Run: headless pygame with SDL's dummy video driver; simulated clock (each Clock.tick advances the game by its frame time, no real sleeping); random seed 0; keys injected as events and as key.get_pressed() state; no mouse input.
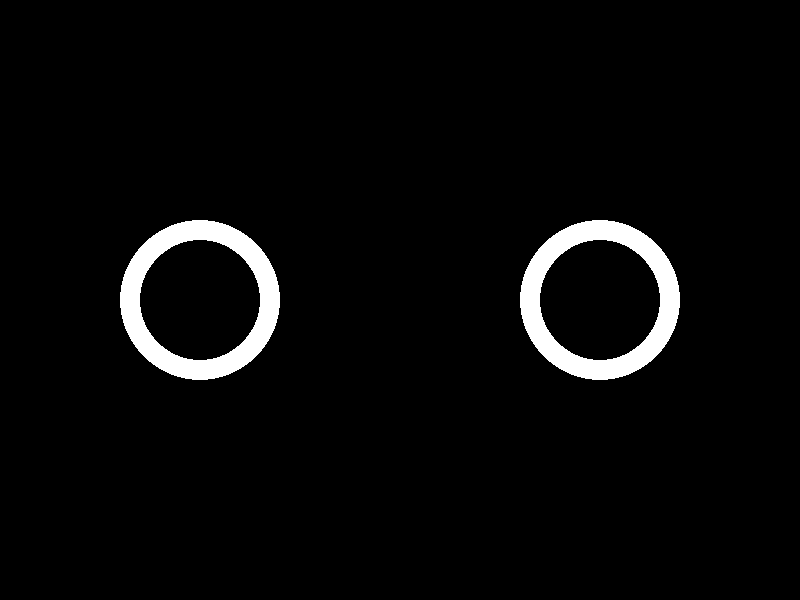
Frame 1 of 4 · flips 1–60 · no input
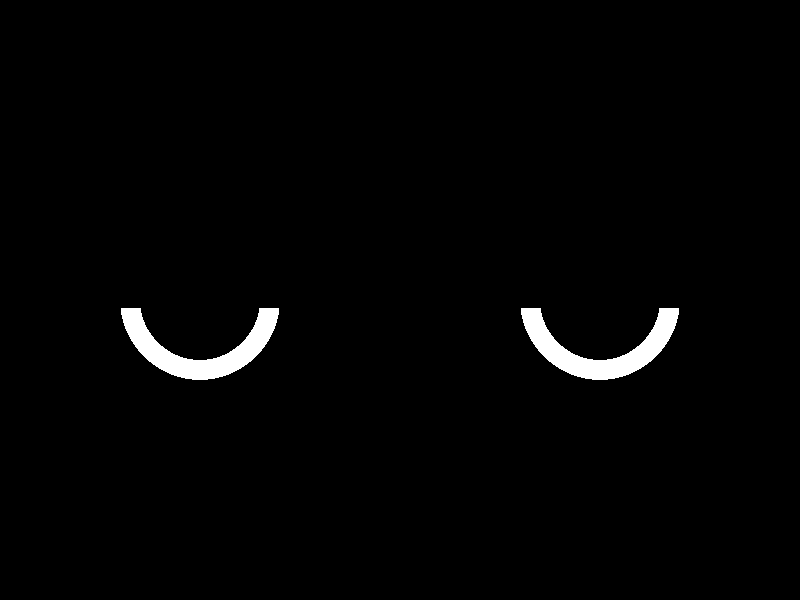
Frame 2 of 4 · flips 61–180 · tapped SPACE, RETURN · held RIGHT (→), D
Frame 3 of 4 · flips 181–300 · held DOWN (↓), S · screen unchanged from frame 2, image omitted
Frame 4 of 4 · flips 301–420 · held LEFT (←), A, UP (↑), W · screen unchanged from frame 3, image omitted

The pygame program that drew these frames:

import math
import sys

import pygame


class LCDMatrix:
    """This class is used to control the LCD Matrix."""

    def __init__(self, width, height, screen_callback=None):
        pygame.init()

        self._width = width
        self._height = height
        self._screen = pygame.display.set_mode((width, height))
        self._clock = pygame.time.Clock()
        self._fps = 60  # Set your desired frames per second
        self.screen_callback = screen_callback or self._screen_callback

        pygame.display.set_caption("LCD Matrix")

        # Disable the mouse cursor
        pygame.mouse.set_visible(False)

        # Disable the title bar
        # pygame.display.iconify()

    @property
    def width(self):
        return self._width

    @property
    def height(self):
        return self._height

    def set_brightness(self, brightness):
        """Set the brightness of the LCD Matrix."""
        # Set the brightness for the window
        self._screen.set_alpha(brightness)

    def clear(self):
        """Clear the LCD Matrix."""
        self._screen.fill((0, 0, 0))

    def run(self):
        """Run the LCD Matrix."""
        while True:
            for event in pygame.event.get():
                if event.type == pygame.QUIT:
                    pygame.quit()
                    sys.exit()

            # Run the screen callback
            self.screen_callback(self._screen)

            # Update the screen
            pygame.display.flip()

            self._clock.tick(self._fps)

    def __del__(self):
        pygame.quit()

    def __str__(self):
        return f"LCDMatrix({self._width}, {self._height})"

    def _screen_callback(self, screen):
        """This function get screen_mat and send it."""
        raise NotImplementedError


class EyeWink:
    """EyeWink class."""

    def __init__(self, matrix):
        self.matrix = matrix
        self.eye1_x, self.eye1_y = 200, 300
        self.eye2_x, self.eye2_y = 600, 300

        self._angle = 0

    def screen_callback(self, screen):
        """Screen callback."""
        # Clear the screen
        screen.fill((0, 0, 0))

        # Create surface
        width = screen.get_width()
        height = screen.get_height()
        eyes = pygame.Surface((width, height), pygame.SRCALPHA)

        # Draw the eyeballs
        pygame.draw.circle(eyes, (255, 255, 255), (self.eye1_x, self.eye1_y), 80)
        pygame.draw.circle(eyes, (0, 0, 0), (self.eye1_x, self.eye1_y), 60)
        pygame.draw.circle(eyes, (255, 255, 255), (self.eye2_x, self.eye2_y), 80)
        pygame.draw.circle(eyes, (0, 0, 0), (self.eye2_x, self.eye2_y), 60)

        # Draw the pupils
        eyes_rect = eyes.get_rect(center=screen.get_rect().center)
        new_height = round(eyes_rect.height * math.sin(math.radians(self._angle)))
        self._angle += 2

        wink_eyes = (
            eyes if new_height >= 0 else pygame.transform.flip(eyes, False, True)
        )
        wink_eyes = pygame.transform.scale(
            wink_eyes, (eyes_rect.width, abs(new_height))
        )
        screen.blit(wink_eyes, wink_eyes.get_rect(center=eyes_rect.center))


class HappyEyes:
    """HappyEyes class."""

    def __init__(self, matrix):
        self.matrix = matrix
        self.eye1_x, self.eye1_y = 200, 300
        self.eye2_x, self.eye2_y = 600, 300

        self._scale = 1
        self._invert_behavior = False
        self._reset = False

    @property
    def reset(self):
        return self._reset

    @reset.setter
    def reset(self, value):
        self._reset = value

    def screen_callback(self, screen):
        """Screen callback."""
        # Clear the screen
        screen.fill((0, 0, 0))

        # Create surface
        width = screen.get_width()
        height = screen.get_height()
        eyes = pygame.Surface((width, height), pygame.SRCALPHA)

        # Draw the eyeballs
        pygame.draw.circle(eyes, (255, 255, 255), (self.eye1_x, self.eye1_y), 80)
        pygame.draw.circle(eyes, (0, 0, 0), (self.eye1_x, self.eye1_y), 60)
        pygame.draw.circle(eyes, (255, 255, 255), (self.eye2_x, self.eye2_y), 80)
        pygame.draw.circle(eyes, (0, 0, 0), (self.eye2_x, self.eye2_y), 60)

        # Draw a rectangle that cuts the eyes into half
        pygame.draw.rect(
            eyes, (0, 0, 0), (0, height / (2 - self._scale), width, height)
        )
        if self._scale > 0.1 and not self._invert_behavior:
            self._scale -= 0.01
        # elif self._scale < 0.9 and self._invert_behavior:
        #     self._scale += 0.01
        # else:
        #     self._invert_behavior = not self._invert_behavior
        #     self._scale = 0 if self._invert_behavior else 1

        screen.blit(eyes, (0, 0))


class SleepEyes:
    """SleepEyes class."""

    def __init__(self, matrix):
        self.matrix = matrix
        self.eye1_x, self.eye1_y = 200, 300
        self.eye2_x, self.eye2_y = 600, 300

        self._scale = 0

    def screen_callback(self, screen):
        """Screen callback."""
        # Clear the screen
        screen.fill((0, 0, 0))

        # Create surface
        width = screen.get_width()
        height = screen.get_height()
        eyes = pygame.Surface((width, height), pygame.SRCALPHA)

        # Draw the eyeballs
        pygame.draw.circle(eyes, (255, 255, 255), (self.eye1_x, self.eye1_y), 80)
        pygame.draw.circle(eyes, (0, 0, 0), (self.eye1_x, self.eye1_y), 60)
        pygame.draw.circle(eyes, (255, 255, 255), (self.eye2_x, self.eye2_y), 80)
        pygame.draw.circle(eyes, (0, 0, 0), (self.eye2_x, self.eye2_y), 60)

        # Draw a rectangle that cuts the eyes into half
        pygame.draw.rect(eyes, (0, 0, 0), (0, 0, width, height * self._scale / 1.75))
        if self._scale < 0.9:
            self._scale += 0.01

        screen.blit(eyes, (0, 0))


def main():
    """Main function."""

    matrix = LCDMatrix(800, 600)
    # eyes = EyeWink(matrix)
    # eyes = HappyEyes(matrix)
    eyes = SleepEyes(matrix)
    matrix.screen_callback = eyes.screen_callback

    matrix.run()


if __name__ == "__main__":
    main()
